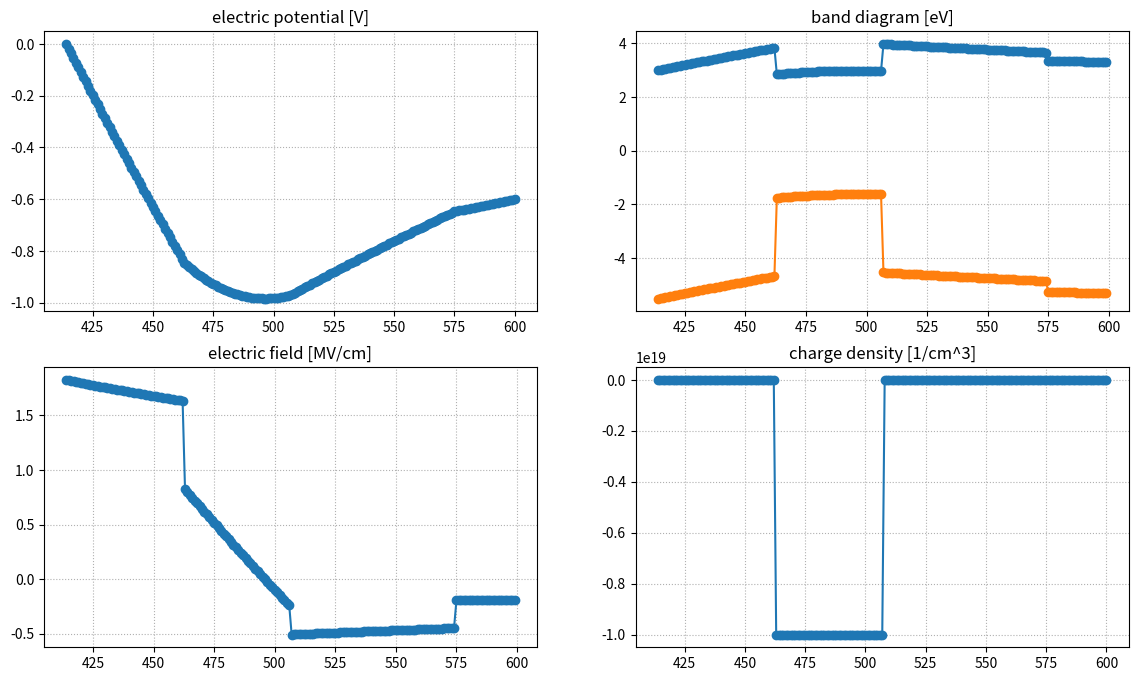

The matplotlib source for this figure:
#
# TITLE: CTN trap model
# AUTHOR: Hyunseung Yoo
# PURPOSE:
# REVISION:
# REFERENCE:
#


import sys, time, copy
import numpy as np
import sympy as sp
import scipy as sc
import matplotlib.pyplot as plt


#
# CLASS: GRID
#

class GRID:

    # fundamental constants
    q = 1.60217663e-19      # electron charge, [C]
    kb = 1.380649e-23       # Boltzmann constant, [m]^2 [kg] [K]^-1 [s]^-2 
    ep0 = 8.854187e-12      # elelctric permittivity of free space, [F] [m]^-1

    def __init__(self):
        # grids
        self.G  = {}    # grid information
        self.R  = []    # radius (node)
        self.M  = []    # material name (element)
        self.EP = []    # electric permittivity (element)
        self.Q  = []    # charging flag (node)
        self.T  = []    # charging density (node)
        self.CB = []    # conduction band barrier height (element)
        self.VB = []    # valence band barrier height (element)
        self.CE = []    # conduction band effective mass (element)
        self.VE = []    # valence band effective mass (element)
        self.PM = []    # poission matrix
        # solutions
        self.V  = []    # electric potential (node)
        self.E  = []    # electric field (element)

    def add_material_parameters(self, mat_para_dic):
        # user input
        self.MAT = mat_para_dic

    def set_plug_cd(self, plug_cd):
        # user input
        self.GEO_CD = plug_cd               # in angstrom

    def set_channel_wordline_para(self, ch_e_affinity, wl_workfunction):
        # user input
        self.CH_E_AFF = ch_e_affinity       # c-silicon channel electron affinity = 4.05 eV
        self.WL_WF = wl_workfunction        # ALD TiN workfunction = 4.65 eV

    def add_dielectric_layer(self, mat_name, thk, dt, trap):
        # user input
        if self.G == {}:
            # starting from wordline side
            self.G['WL']  = self.GEO_CD / 2.0   # R @WL start
            self.G['MAT'] = [mat_name]          # material name
            self.G['T']   = [thk]               # thickness in angstrom
            self.G['dT']  = [dt]                # resolution in angstrom
            self.G['Q']   = [trap]              # trapping flag
        else:
            #
            self.G['MAT'].append(mat_name)
            self.G['T'].append(thk)
            self.G['dT'].append(dt)
            self.G['Q'].append(trap)

    def make_unit_cell_structure(self):
        # starting from channel side
        uc_t   = self.G['T'][::-1]
        uc_dt  = self.G['dT'][::-1]
        uc_mat = self.G['MAT'][::-1]
        uc_q   = self.G['Q'][::-1]
        
        # making R, Q, T (node)
        for index, each_t in enumerate(uc_t):
            #
            start_r = self.G['WL'] - np.sum(uc_t[index:])
            elmts   = int(uc_t[index] / uc_dt[index])
            end_r   = start_r + elmts * uc_dt[index]
            r_array = list(np.arange(start_r, end_r, uc_dt[index]))
            #
            if uc_q[index] == True:
                q_array = [uc_q[index]] * (elmts + 1)
                t_array = [1.0] * (elmts + 1)
            else:
                q_array = [uc_q[index]] * elmts
                t_array = [0.0] * elmts
            #
            self.R += r_array
            self.Q += q_array
            self.T += t_array
        # 
        self.R += [self.G['WL']]
        #
        self.R = np.array(self.R)
        
        # making M (element)
        for index, each_mat in enumerate(uc_mat):
            #
            elmts     = uc_t[index] / uc_dt[index]
            mat_array = [each_mat] * int(elmts)
            #
            self.M += mat_array

        # making EP, CB, VB, CE, VE (element)
        for each_mat in self.M:
            #
            self.EP.append(self.MAT[each_mat]['k'])
            self.CB.append(self.MAT[each_mat]['cb_bh'])
            self.VB.append(self.MAT[each_mat]['vb_bh'])
            self.CE.append(self.MAT[each_mat]['cb_meff'])
            self.VE.append(self.MAT[each_mat]['vb_meff'])

    def make_poission_matrix(self):
        #
        self.R_len = len(self.R)
        # external bias vector
        self.EB = np.zeros(self.R_len)
        # poisson matrix
        self.PM = sc.sparse.dok_matrix((self.R_len, self.R_len))
        #
        for index in range(self.R_len):
            # MIM model, channel electrode
            if index == 0:
                self.PM[index, index] = 1.0
            # MIM model, wordline electrode
            elif index == (self.R_len-1):
                self.PM[index, index] = 1.0
            # MIM model, dielectrics
            else:
                # geometry factor
                R        = self.R[index+0] * 1e-10          # in SI, m
                R_inner  = self.R[index-1] * 1e-10          # in SI, m
                R_outer  = self.R[index+1] * 1e-10          # in SI, m
                dR_inner = (R - R_inner)
                dR_outer = (R_outer - R)
                # electric perimittivity
                EP_inner = self.EP[index-1] * self.ep0      # in SI
                EP_outer = self.EP[index+0] * self.ep0      # in SI
                # electric displacement
                D_inner = EP_inner / dR_inner * ( R - dR_inner / 2.0 ) / R
                D_outer = EP_outer / dR_outer * ( R + dR_outer / 2.0 ) / R
                # poission equation
                self.PM[index, index-1] =             -D_inner / (dR_inner * 0.5 + dR_outer * 0.5)
                self.PM[index, index+0] = +(D_inner + D_outer) / (dR_inner * 0.5 + dR_outer * 0.5)
                self.PM[index, index+1] =             -D_outer / (dR_inner * 0.5 + dR_outer * 0.5)
        # 
        self.PMcsr = self.PM.tocsr()
                
    def set_trap_density(self, trap_density):
        #
        for index, q_flag in enumerate(self.Q):
            # charging region
            if self.Q[index] == True:
                # change trap density
                self.T[index] = trap_density
        #
        self.T = np.array(self.T)

    def display_grid_info(self):
        # grid information
        for each_key in self.G.keys():
            #
            print(each_key, self.G[each_key])

    def display_band_diagram(self):
        # visualization
        fig, ax = plt.subplots(2, 2, figsize=(14,8))
        ax[0,0].plot(self.R, self.V, 'o-')
        ax[0,0].grid(ls=':')
        ax[0,0].set_title('electric potential [V]')
        ax[0,1].plot(self.R[:-1], +np.array(self.CB)-self.V[:-1], 'o-')
        ax[0,1].plot(self.R[:-1], -np.array(self.VB)-1.1-self.V[:-1], 'o-')
        ax[0,1].set_title('band diagram [eV]')
        ax[0,1].grid(ls=':')
        ax[1,0].plot(self.R[:-1], self.E/1e8, 'o-')
        ax[1,0].set_title('electric field [MV/cm]')
        ax[1,0].grid(ls=':')
        ax[1,1].plot(self.R, self.T/1e6, 'o-')
        ax[1,1].set_title('charge density [1/cm^3]')
        ax[1,1].grid(ls=':')
        plt.show()


#
# CLASS: SOLVER
#

class SOLVER(GRID):

    def solve_poission_equation(self, ch_bias, wl_bias):
        # updating external bias vector
        self.EB[0]  = ch_bias
        self.EB[-1] = -wl_bias + (self.CH_E_AFF - self.WL_WF)            # Fermi line align
        # solve poisson equation
        self.V = sc.sparse.linalg.spsolve(self.PMcsr, self.EB + self.q * self.T)
        # electric field
        self.E = -(self.V[1:] - self.V[:-1]) / (self.R[1:] * 1e-10 - self.R[:-1] * 1e-10)




#
# MAIN
#

mat_para_dic = {}
mat_para_dic['SIO2']  = {'no':10, 'k':3.9,  'eg':8.9, 'cb_bh':3.0, 'vb_bh':4.4, 'cb_meff':0.50, 'vb_meff':0.60}
mat_para_dic['SI3N4'] = {'no':11, 'k':7.5,  'eg':5.0, 'cb_bh':2.0, 'vb_bh':1.5, 'cb_meff':0.24, 'vb_meff':0.30} 
mat_para_dic['AL2O3'] = {'no':12, 'k':9.0,  'eg':8.7, 'cb_bh':2.7, 'vb_bh':4.8, 'cb_meff':0.35, 'vb_meff':0.45}
mat_para_dic['HFO2']  = {'no':13, 'k':23.0, 'eg':4.5, 'cb_bh':1.5, 'vb_bh':1.9, 'cb_meff':0.17, 'vb_meff':0.22}
mat_para_dic['ZRO2']  = {'no':14, 'k':18.0, 'eg':5.0, 'cb_bh':1.4, 'vb_bh':2.2, 'cb_meff':0.15, 'vb_meff':0.25}

grid_solver = SOLVER()
grid_solver.add_material_parameters(mat_para_dic=mat_para_dic)
grid_solver.set_plug_cd(plug_cd=1200)                                               # in angstrom
grid_solver.set_channel_wordline_para(ch_e_affinity=4.05, wl_workfunction=4.65)     # in eV
grid_solver.add_dielectric_layer(mat_name='AL2O3', thk=25.0, dt=1.0, trap=False)    # in angstrom, BOX
grid_solver.add_dielectric_layer(mat_name='SIO2',  thk=68.0, dt=1.0, trap=False)    # in angstrom, BOX
grid_solver.add_dielectric_layer(mat_name='SI3N4', thk=44.0, dt=1.0, trap=True)     # in angstrom, CTN
grid_solver.add_dielectric_layer(mat_name='SIO2',  thk=49.0, dt=1.0, trap=False)    # in angstrom, TOX
grid_solver.make_unit_cell_structure()
grid_solver.make_poission_matrix()
grid_solver.set_trap_density(trap_density=-1.0e25)
grid_solver.solve_poission_equation(ch_bias=0.0, wl_bias=0.0)
grid_solver.display_band_diagram()
grid_solver.display_grid_info()
